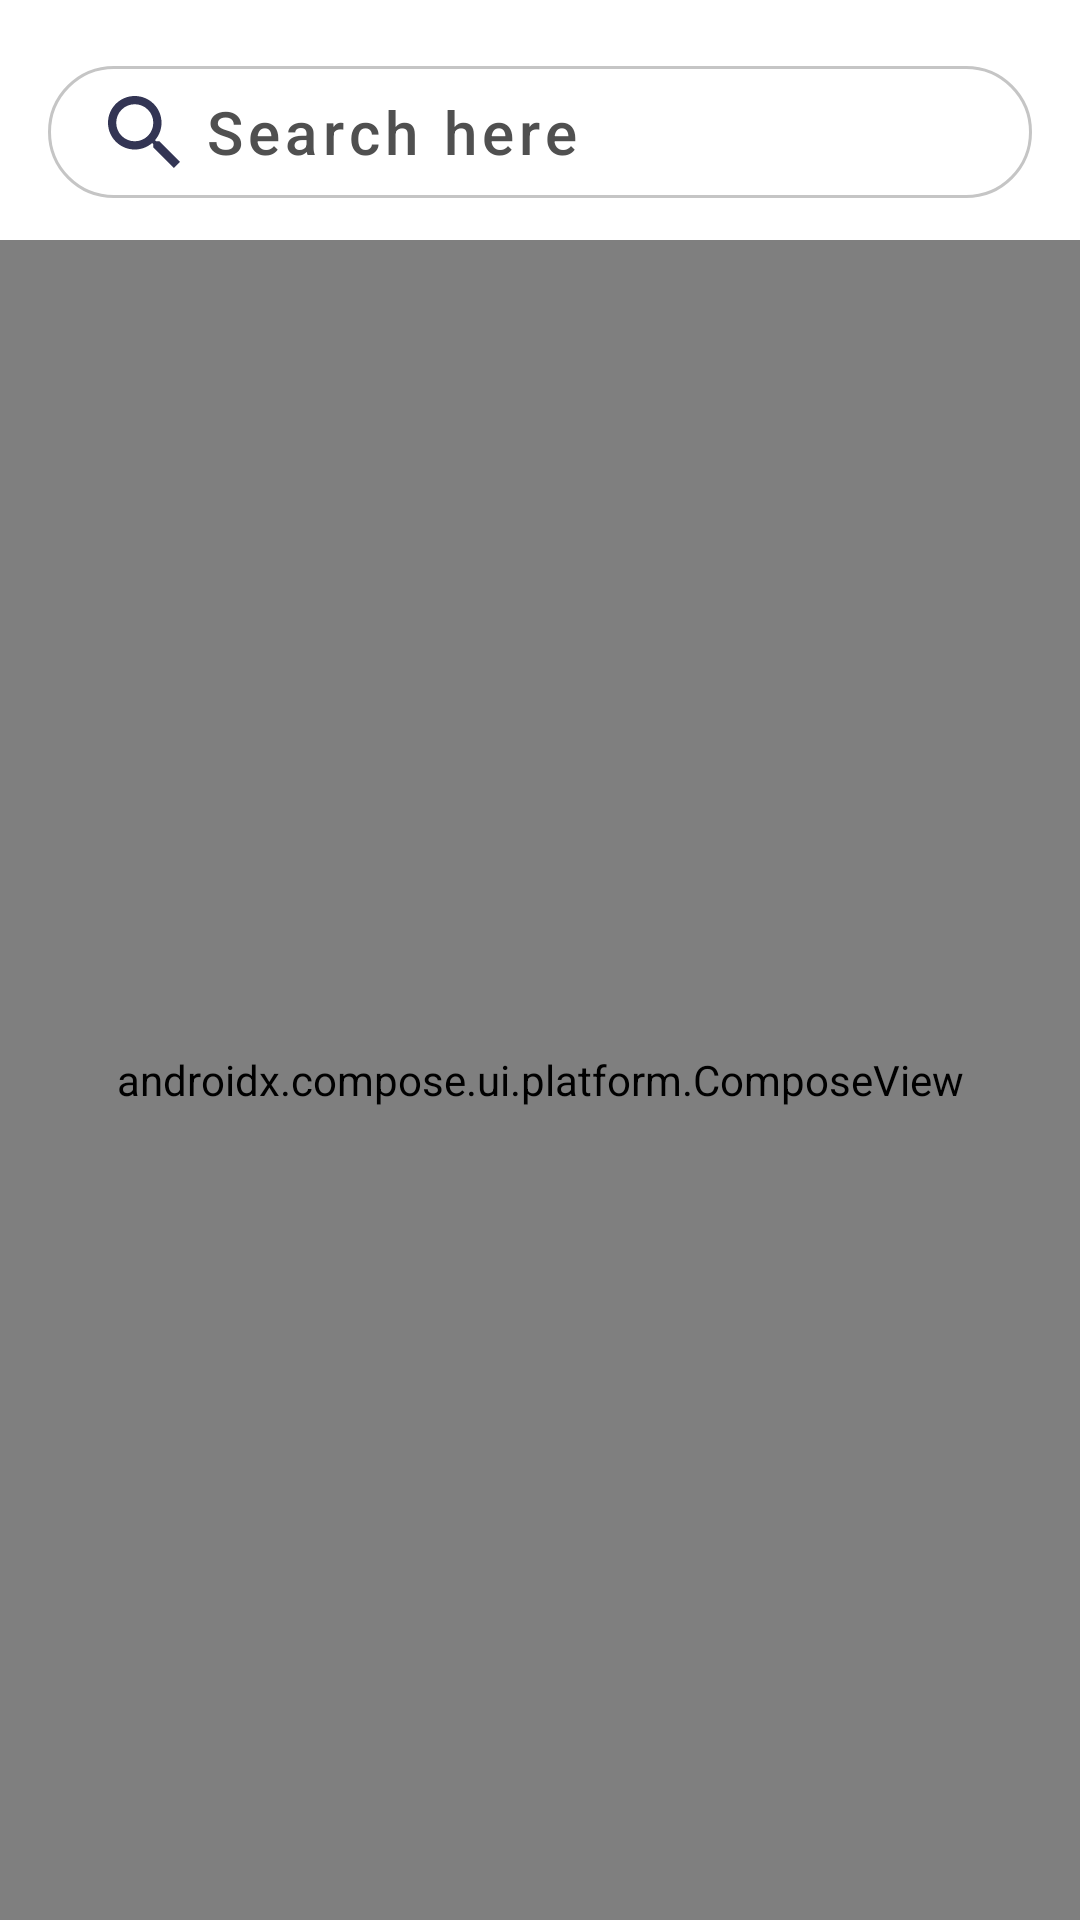

Here is an Android app screen rendered from its layout file. Give the layout XML and the strings, colors and styles it references.
<!-- AndroidManifest.xml: application theme Theme.InDoorNavigationAR -->
<!-- res/layout/map_fragment.xml -->
<?xml version="1.0" encoding="utf-8"?>
<layout
    xmlns:android="http://schemas.android.com/apk/res/android"
    xmlns:app="http://schemas.android.com/apk/res-auto"
    xmlns:tools="http://schemas.android.com/tools">

    <data>
        <variable
            name="searchedItem"
            type="String"/>
    </data>

    <androidx.constraintlayout.widget.ConstraintLayout

        android:layout_width="match_parent"
        android:layout_height="match_parent"
        tools:context=".ui.map.MapFragment">


        <androidx.compose.ui.platform.ComposeView
            android:id="@+id/composeView"
            android:layout_width="match_parent"
            android:layout_height="match_parent"
            android:layout_marginTop="80dp"/>

        <com.google.android.material.button.MaterialButton
            android:id="@+id/search_button"
            style="@style/Widget.MaterialComponents.Button.OutlinedButton.Icon"
            android:layout_width="match_parent"
            android:layout_height="56dp"
            android:layout_marginStart="16dp"
            android:layout_marginTop="16dp"
            android:layout_marginEnd="16dp"
            android:hint="@string/search"
            android:textColorHint="@color/text_secondary"
            android:textAllCaps="false"
            android:paddingStart="20dp"
            android:paddingEnd="20dp"
            android:textAlignment="textStart"
            android:textSize="20sp"
            app:strokeWidth="1dp"
            app:strokeColor="@color/border"
            app:cornerRadius="24dp"
            app:icon="@drawable/search_icon"
            app:iconTint="@color/interface_secondary"
            app:iconPadding="8dp"
            app:iconSize="24dp"
            app:layout_constraintEnd_toEndOf="parent"
            app:layout_constraintStart_toStartOf="parent"
            app:layout_constraintTop_toTopOf="parent"/>

        <androidx.cardview.widget.CardView
            android:id="@+id/navigation_card"
            android:layout_width="match_parent"
            android:layout_height="wrap_content"
            app:layout_constraintStart_toStartOf="parent"
            app:layout_constraintEnd_toEndOf="parent"
            app:layout_constraintBottom_toBottomOf="parent"
            android:visibility="gone">

            <TextView
                android:id="@+id/point_name"
                android:layout_width="wrap_content"
                android:layout_height="wrap_content"
                android:text="@{searchedItem}"
                android:layout_marginStart="16dp"
                android:layout_marginTop="16dp"
                android:layout_marginBottom="70dp"/>

            <com.google.android.material.button.MaterialButton
                android:id="@+id/pick_point_button"
                android:layout_width="match_parent"
                android:layout_height="50dp"
                android:layout_marginTop="56dp"
                android:layout_marginBottom="16dp"
                android:layout_marginStart="16dp"
                android:layout_marginEnd="16dp"
                app:cornerRadius="24dp"
                android:text="@string/direction_activate"
                android:textColor="@color/basic_white"
                android:textSize="16sp"
                android:textAllCaps="false"
                app:icon="@drawable/arrow_sideway_icon"
                app:iconTint="@color/basic_white"
                app:iconSize="16dp"
                app:iconGravity="textStart"
                app:iconPadding="12dp"/>

        </androidx.cardview.widget.CardView>

    </androidx.constraintlayout.widget.ConstraintLayout>

</layout>
<!-- resources referenced by this layout -->
<resources>
  <color name="basic_white">#FFFFFFFF</color>
  <color name="border">#C5C5C5</color>
  <color name="interface_secondary">#333554</color>
  <color name="text_secondary">#505050</color>
  <!-- drawable arrow_sideway_icon (drawable-mdpi) -->
  <vector xmlns:android="http://schemas.android.com/apk/res/android"
      android:width="48dp"
      android:height="48dp"
      android:viewportWidth="48"
      android:viewportHeight="48">
    <path
        android:pathData="M0.004,16.489C-0.054,17.5256 0.526,18.4915 1.4692,18.9253L20.3937,27.6064L29.0742,46.5296C29.4878,47.4275 30.3856,48 31.3666,48L31.5104,47.995C32.0165,47.9666 32.5024,47.7863 32.9045,47.4777C33.3067,47.1691 33.6066,46.7464 33.765,46.2648L47.8751,3.3085C48.1702,2.4056 47.9331,1.4094 47.2623,0.736C46.5915,0.0626 45.5978,-0.1669 44.6899,0.1231L1.734,14.2368C1.2523,14.3941 0.8293,14.6933 0.5206,15.0952C0.2119,15.4971 0.0318,15.9829 0.004,16.489V16.489Z"
        android:fillColor="@color/basic_white"/>
  </vector>
  <!-- drawable search_icon (drawable) -->
  <vector xmlns:android="http://schemas.android.com/apk/res/android"
      android:width="48dp"
      android:height="48dp"
      android:viewportWidth="48"
      android:viewportHeight="48">
    <path
        android:pathData="M34.3053,30.1887H32.1372L31.3688,29.4477C34.0583,26.319 35.6775,22.2573 35.6775,17.8388C35.6775,7.9863 27.6913,0 17.8388,0C7.9863,0 0,7.9863 0,17.8388C0,27.6913 7.9863,35.6775 17.8388,35.6775C22.2573,35.6775 26.319,34.0583 29.4477,31.3688L30.1887,32.1372V34.3053L43.9108,48L48,43.9108L34.3053,30.1887ZM17.8392,30.1887C11.0056,30.1887 5.4893,24.6724 5.4893,17.8388C5.4893,11.0051 11.0056,5.4889 17.8392,5.4889C24.6728,5.4889 30.1891,11.0051 30.1891,17.8388C30.1891,24.6724 24.6728,30.1887 17.8392,30.1887Z"
        android:fillColor="@color/interface_secondary"
        android:fillType="evenOdd"/>
  </vector>
  <string name="direction_activate">Directions</string>
  <string name="search">Search here</string>
  <style name="Theme.InDoorNavigationAR" parent="Theme.MaterialComponents.Light.NoActionBar">
          <item name="background">@color/basic_white</item>
          <item name="colorPrimary">@color/interface_primary</item>
          <item name="colorPrimaryVariant">@color/interface_tertiary</item>
          <item name="colorOnPrimary">@color/interface_tertiary</item>
          
          <item name="colorSecondary">@color/interface_secondary</item>
          <item name="colorSecondaryVariant">@color/interface_tertiary</item>
          <item name="colorOnSecondary">@color/interface_tertiary</item>
          
          <item name="android:statusBarColor">@color/interface_primary</item>
          
      </style>
  <color name="interface_primary">#4B50BF</color>
  <color name="interface_tertiary">#B4B6EA</color>
</resources>
